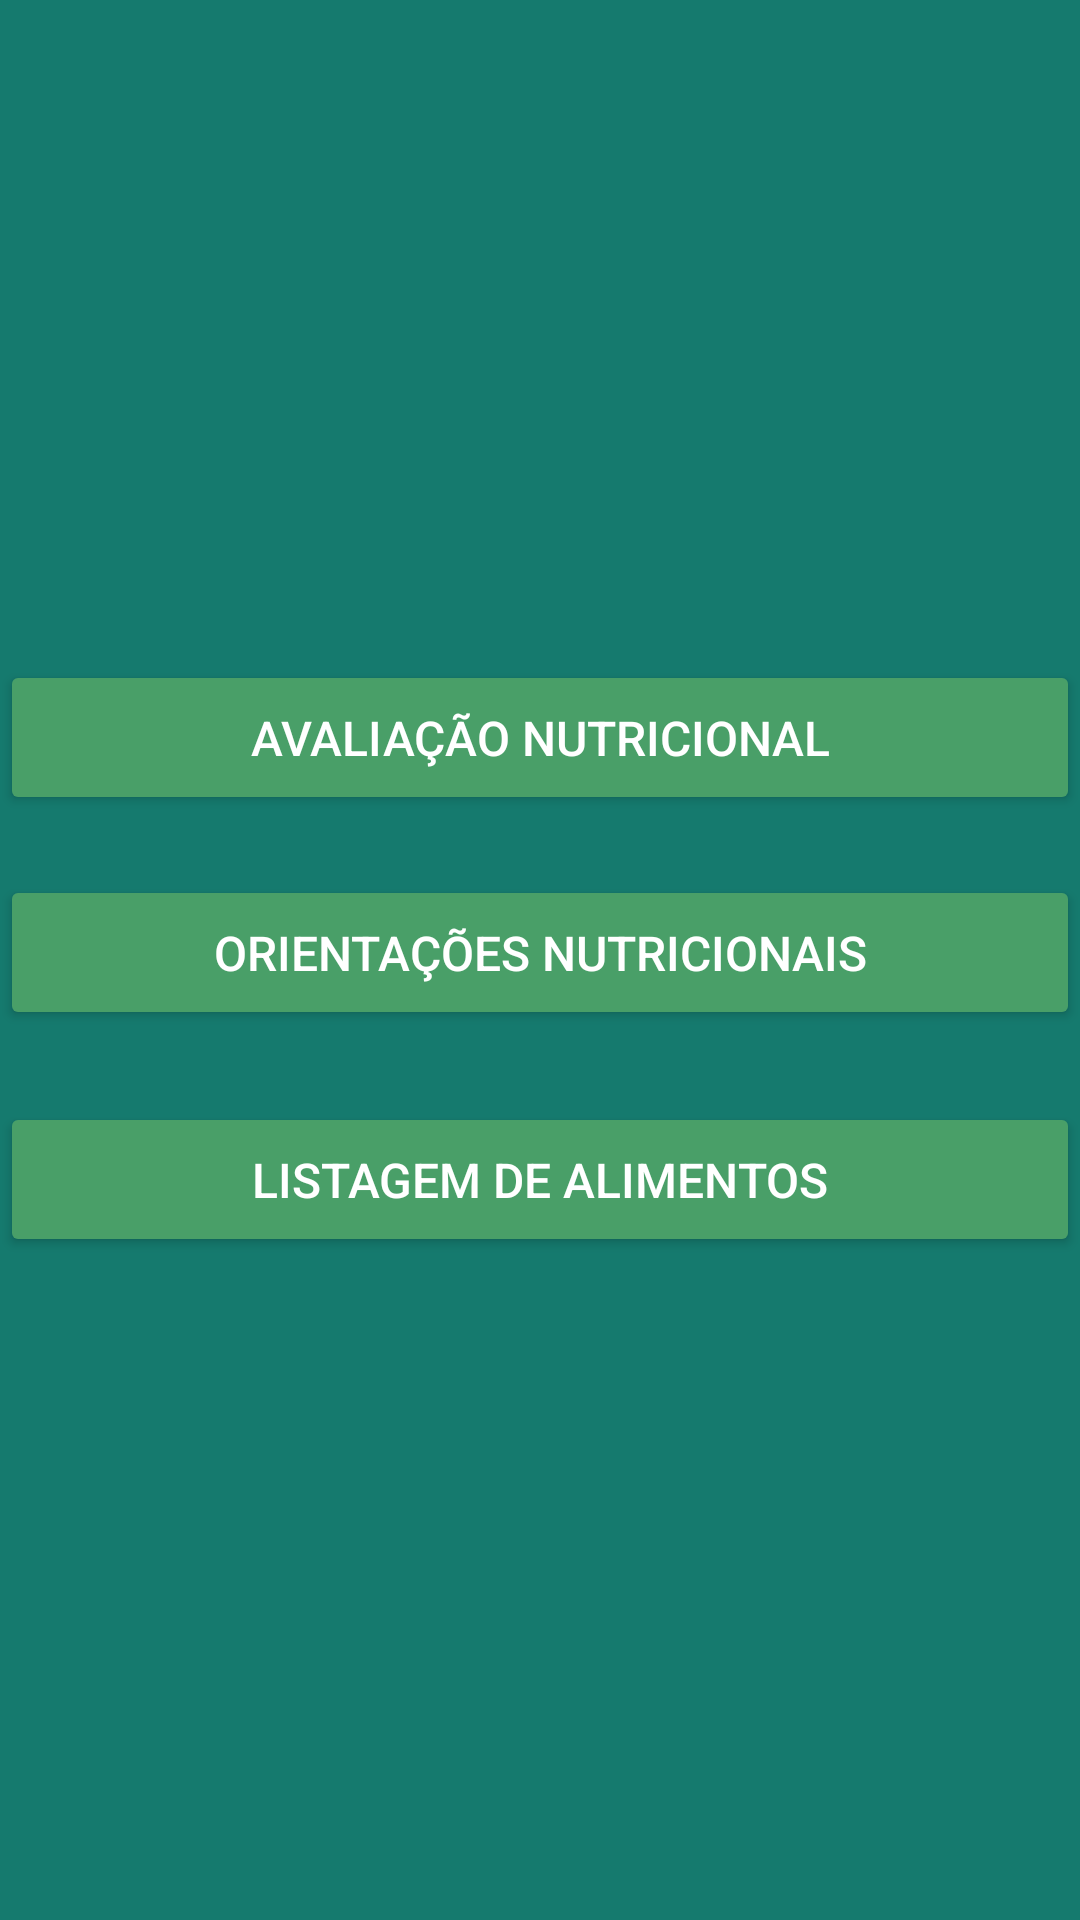

The Android layout XML behind this screen, and the referenced resources:
<!-- AndroidManifest.xml: application theme Theme.DesafioModulo3MBAXPE -->
<!-- res/layout/fragment_main.xml -->
<?xml version="1.0" encoding="utf-8"?>
<androidx.constraintlayout.widget.ConstraintLayout
    xmlns:android="http://schemas.android.com/apk/res/android"
    xmlns:app="http://schemas.android.com/apk/res-auto"
    xmlns:tools="http://schemas.android.com/tools"
    android:background="@color/pine_green"
    android:layout_width="match_parent"
    android:layout_height="match_parent"
    tools:context=".ui.fragments.MainFragment">

    <Button
        android:id="@+id/btnNutritionEval"
        android:layout_width="match_parent"
        android:layout_height="wrap_content"
        android:layout_marginTop="220dp"
        android:text="Avaliação Nutricional"
        style="@style/button_style"
        android:layout_marginHorizontal="@dimen/default_margin"
        app:layout_constraintEnd_toEndOf="parent"
        app:layout_constraintHorizontal_bias="1.0"
        app:layout_constraintStart_toStartOf="parent"
        app:layout_constraintTop_toTopOf="parent" />

    <Button
        android:id="@+id/btnNutritionGuidance"
        android:layout_width="match_parent"
        android:layout_height="wrap_content"
        android:layout_marginTop="20dp"
        android:text="Orientações Nutricionais"
        style="@style/button_style"
        android:layout_marginHorizontal="@dimen/default_margin"
        app:layout_constraintEnd_toEndOf="parent"
        app:layout_constraintHorizontal_bias="0.0"
        app:layout_constraintStart_toStartOf="parent"
        app:layout_constraintTop_toBottomOf="@+id/btnNutritionEval" />

    <Button
        android:id="@+id/btnFoodList"
        android:layout_width="match_parent"
        android:layout_height="wrap_content"
        android:layout_marginTop="24dp"
        android:text="Listagem de Alimentos"
        style="@style/button_style"
        android:layout_marginHorizontal="@dimen/default_margin"
        app:layout_constraintEnd_toEndOf="parent"
        app:layout_constraintHorizontal_bias="1.0"
        app:layout_constraintStart_toStartOf="parent"
        app:layout_constraintTop_toBottomOf="@+id/btnNutritionGuidance" />

</androidx.constraintlayout.widget.ConstraintLayout>
<!-- resources referenced by this layout -->
<resources>
  <color name="pine_green">#157a6e</color>
  <style name="button_style">
          <item name="backgroundTint">@color/forest_green</item>
          <item name="android:textColor">@color/white</item>
          <item name="android:textSize">16sp</item>
          <item name="android:paddingVertical">15dp</item>
          <item name="cornerRadius">10dp</item>
      </style>
  <style name="Theme.DesafioModulo3MBAXPE" parent="Theme.MaterialComponents.DayNight.NoActionBar">
          
          <item name="colorPrimary">@color/dark_sea_green</item>
          <item name="colorPrimaryVariant">@color/dark_sea_green</item>
          <item name="colorOnPrimary">@color/white</item>
          
          <item name="colorSecondary">@color/teal_200</item>
          <item name="colorSecondaryVariant">@color/teal_700</item>
          <item name="colorOnSecondary">@color/black</item>
          
          <item name="android:statusBarColor" tools:targetApi="l">?attr/colorPrimaryVariant</item>
          
      </style>
  <color name="forest_green">#499f68</color>
  <color name="white">#FFFFFFFF</color>
  <color name="dark_sea_green">#77b28c</color>
  <color name="teal_200">#FF03DAC5</color>
  <color name="teal_700">#FF018786</color>
  <color name="black">#FF000000</color>
</resources>
